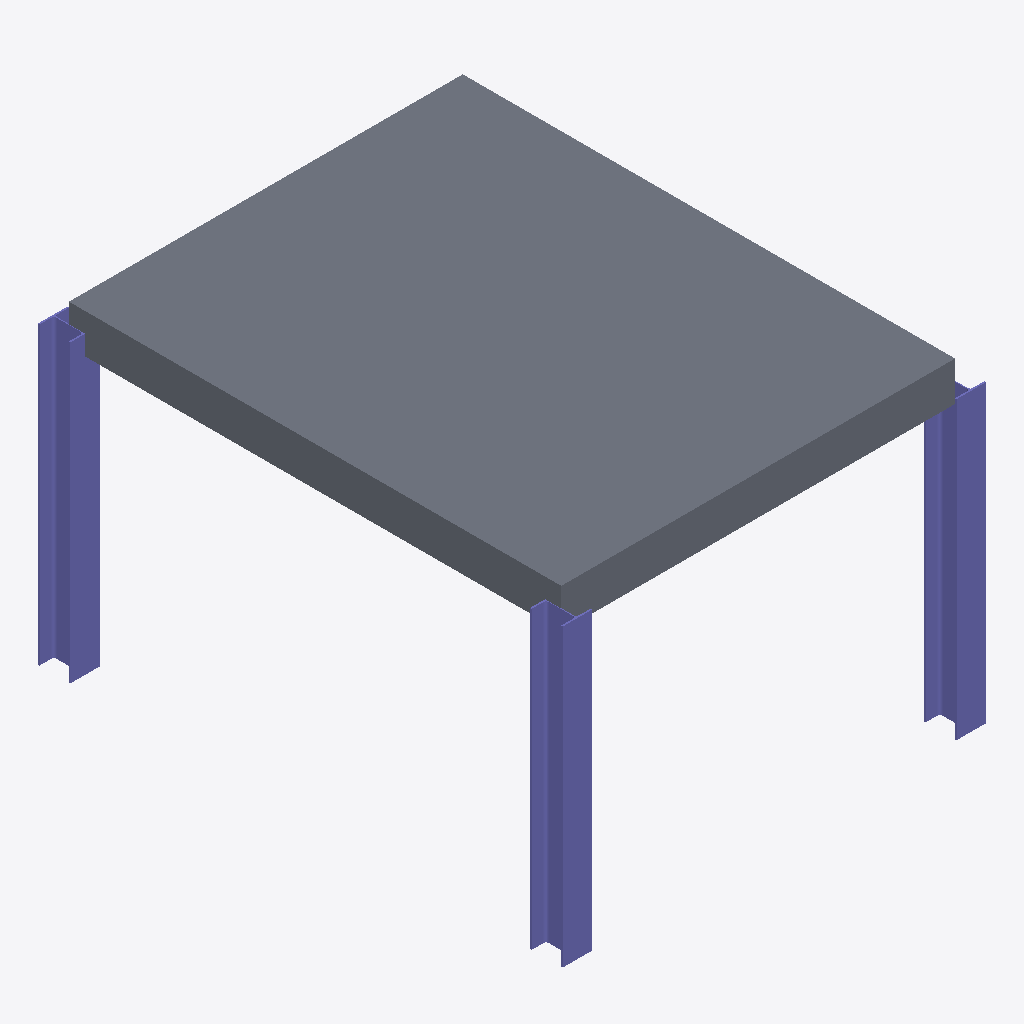
Isometric view of an IFC building model (IFC-SPF (STEP), schema IFC4, length unit metre), seen from the south-west, elements coloured by IFC class (only those large enough to see are counted): 3 columns (violet), 1 slab (grey).
Extent 4.3 m × 5.3 m × 3.2 m (x, y, z). Elements (5): 4 IfcColumn, 1 IfcSlab.

HEADER;
FILE_DESCRIPTION(('ViewDefinition[ReferenceView_V1.2]'),'2;1');
FILE_NAME('simple_structure_RV.ifc','2025-11-26T11:29:34-05:00',('Leeable Partee'),('Architects Without Ballpens'),'IfcOpenShell 0.8.4','IfcOpenShell - IfcOpenShell - 0.8.4','none');
FILE_SCHEMA(('IFC4'));
ENDSEC;
DATA;
#9=IFCPROJECT('3vi_qZ8yjAzwcKow6N723i',#8,'My Project',$,$,$,$,(#14),#29);
#31=IFCSITE('3$UQz1P5DAq9FJK2hToHkp',#30,'Site-01',$,$,#38,$,$,$,$,$,$,$,$);
#186=IFCSLAB('3ngcEnqsjCJBxrd4Sfw8g5',#185,'Slab-01',$,$,#207,#202,$,.NOTDEFINED.);
#87=IFCCOLUMN('06wQdoPX97oQstuCzjl5sH',#86,'Column-01',$,$,#110,#103,$,.NOTDEFINED.);
#154=IFCCOLUMN('1lOzO0En1B0hXHPoDt3f$y',#153,'Column-04',$,$,#173,#168,$,.NOTDEFINED.);
#112=IFCCOLUMN('0NcMV9X$X9GOhr6lXQsmI2',#111,'Column-02',$,$,#131,#126,$,.NOTDEFINED.);
ENDSEC;
